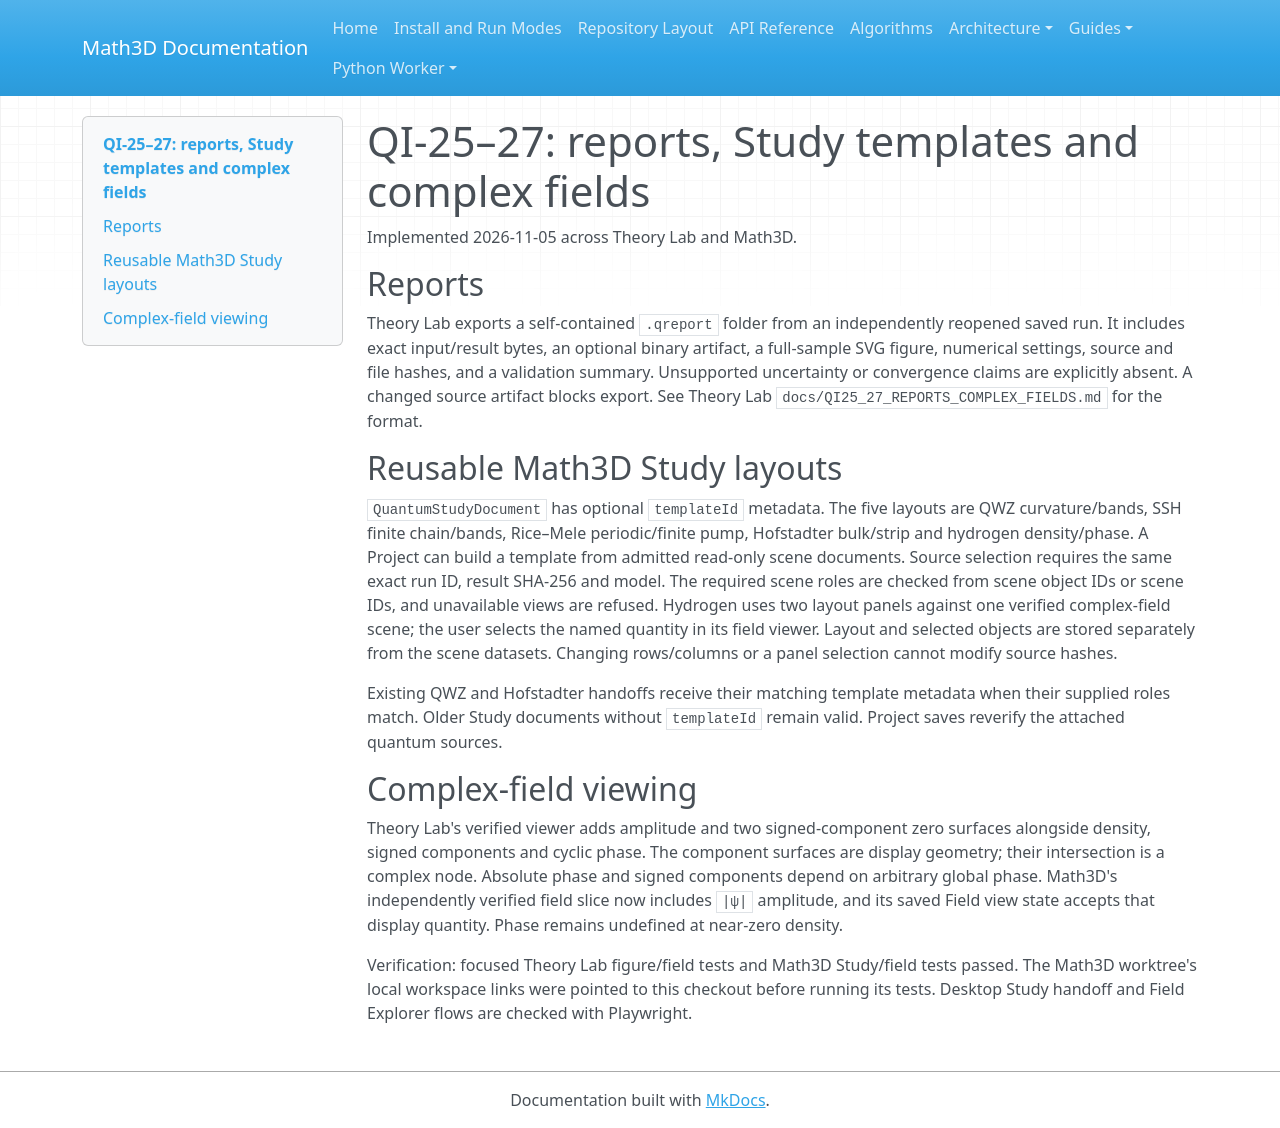

repository: expert10000/Math3D · page: quantum-qi25-27-reports-templates-complex-fields/index.html · generator: mkdocs

# QI-25–27: reports, Study templates and complex fields

Implemented 2026-11-05 across Theory Lab and Math3D.

## Reports

Theory Lab exports a self-contained `.qreport` folder from an independently reopened saved run. It includes exact input/result bytes, an optional binary artifact, a full-sample SVG figure, numerical settings, source and file hashes, and a validation summary. Unsupported uncertainty or convergence claims are explicitly absent. A changed source artifact blocks export. See Theory Lab `docs/QI25_27_REPORTS_COMPLEX_FIELDS.md` for the format.

## Reusable Math3D Study layouts

`QuantumStudyDocument` has optional `templateId` metadata. The five layouts are QWZ curvature/bands, SSH finite chain/bands, Rice–Mele periodic/finite pump, Hofstadter bulk/strip and hydrogen density/phase. A Project can build a template from admitted read-only scene documents. Source selection requires the same exact run ID, result SHA-256 and model. The required scene roles are checked from scene object IDs or scene IDs, and unavailable views are refused. Hydrogen uses two layout panels against one verified complex-field scene; the user selects the named quantity in its field viewer. Layout and selected objects are stored separately from the scene datasets. Changing rows/columns or a panel selection cannot modify source hashes.

Existing QWZ and Hofstadter handoffs receive their matching template metadata when their supplied roles match. Older Study documents without `templateId` remain valid. Project saves reverify the attached quantum sources.

## Complex-field viewing

Theory Lab's verified viewer adds amplitude and two signed-component zero surfaces alongside density, signed components and cyclic phase. The component surfaces are display geometry; their intersection is a complex node. Absolute phase and signed components depend on arbitrary global phase. Math3D's independently verified field slice now includes `|ψ|` amplitude, and its saved Field view state accepts that display quantity. Phase remains undefined at near-zero density.

Verification: focused Theory Lab figure/field tests and Math3D Study/field tests passed. The Math3D worktree's local workspace links were pointed to this checkout before running its tests. Desktop Study handoff and Field Explorer flows are checked with Playwright.
